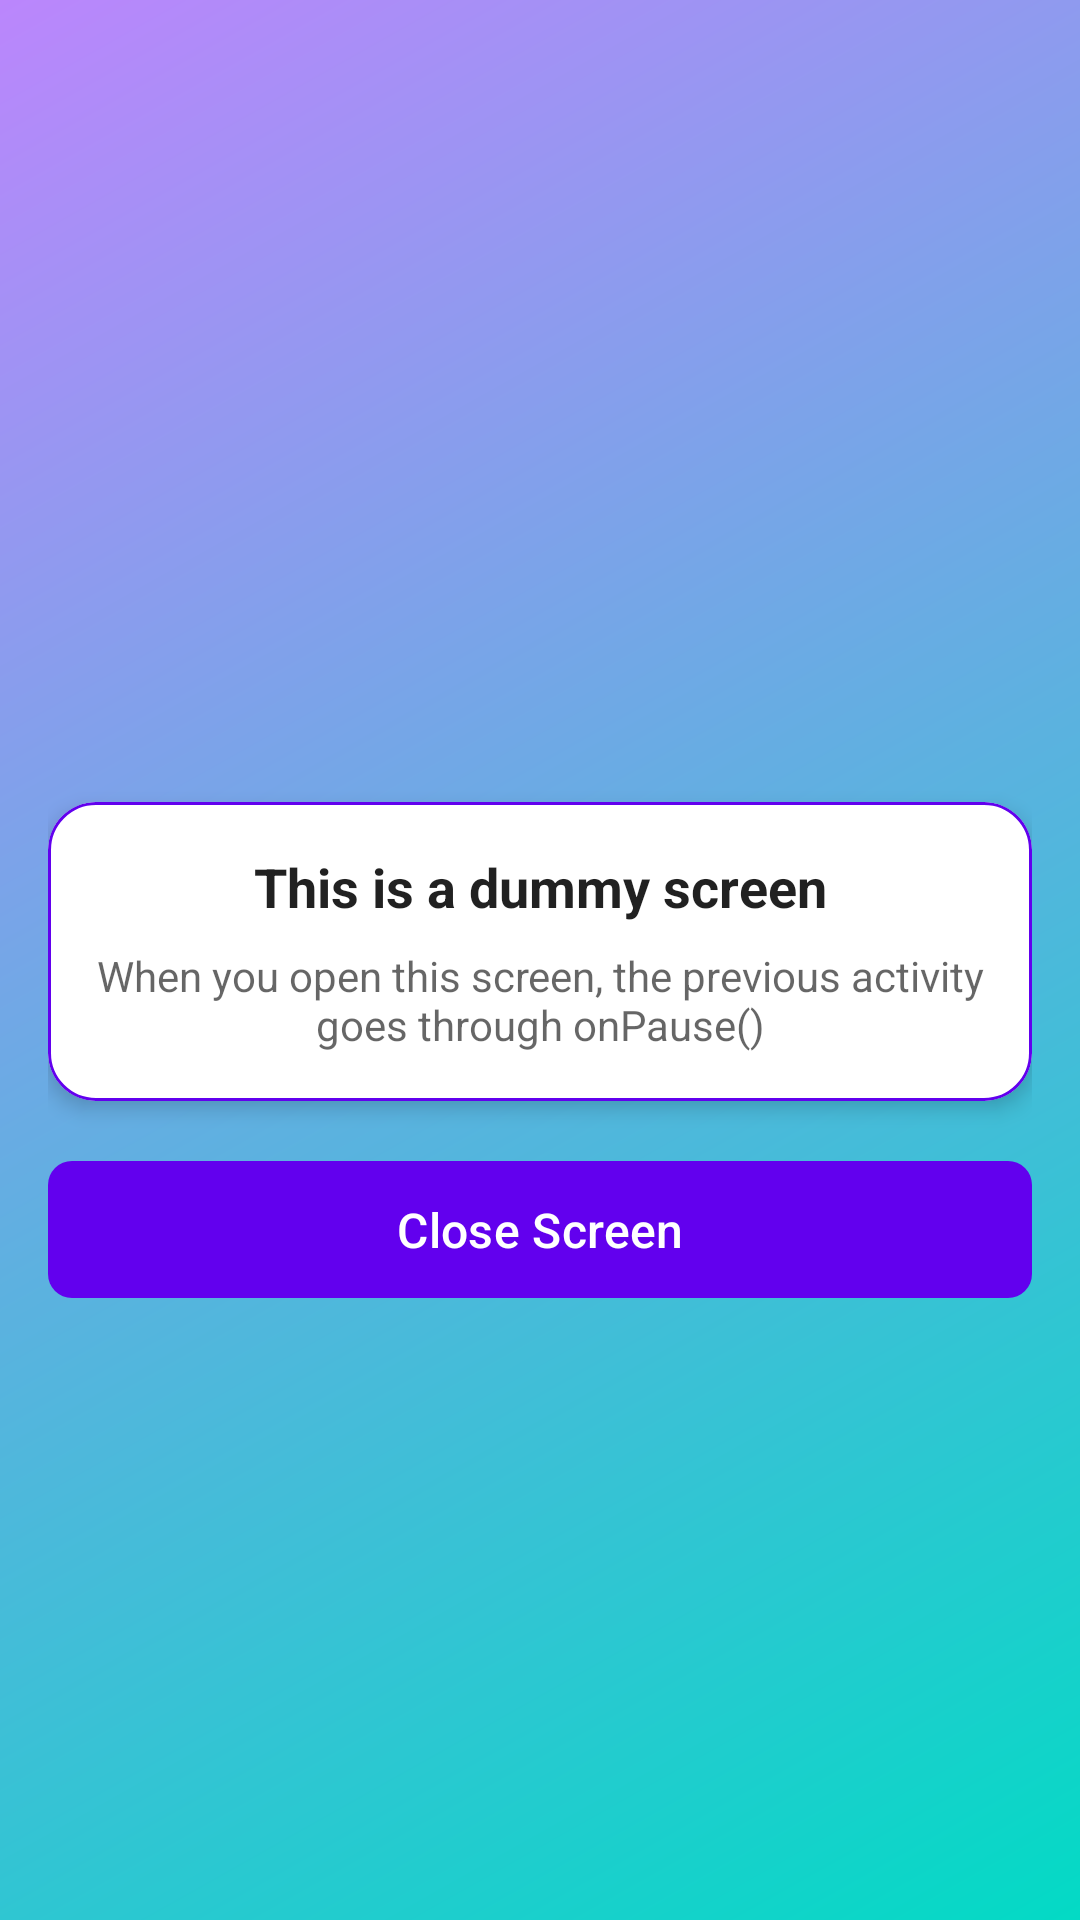

Layout XML and referenced resources for this Android screen:
<!-- AndroidManifest.xml: activity theme Theme.AndroidPlayground -->
<!-- res/layout/activity_dummy.xml -->
<?xml version="1.0" encoding="utf-8"?>
<androidx.coordinatorlayout.widget.CoordinatorLayout xmlns:android="http://schemas.android.com/apk/res/android"
    xmlns:app="http://schemas.android.com/apk/res-auto"
    android:layout_width="match_parent"
    android:layout_height="match_parent"
    android:background="@drawable/gradient_background">

    <com.google.android.material.appbar.AppBarLayout
        android:layout_width="match_parent"
        android:layout_height="wrap_content"
        android:background="@android:color/transparent"
        app:elevation="0dp">

        <androidx.appcompat.widget.Toolbar
            android:id="@+id/toolbar"
            android:layout_width="match_parent"
            android:layout_height="?attr/actionBarSize"
            android:background="@android:color/transparent"
            app:navigationIcon="@drawable/ic_back"
            app:titleTextColor="@color/white" />

    </com.google.android.material.appbar.AppBarLayout>

    <LinearLayout
        android:layout_width="match_parent"
        android:layout_height="match_parent"
        android:gravity="center"
        android:orientation="vertical"
        android:padding="16dp"
        app:layout_behavior="@string/appbar_scrolling_view_behavior">

        <com.google.android.material.card.MaterialCardView
            android:layout_width="match_parent"
            android:layout_height="wrap_content"
            android:layout_marginBottom="16dp"
            app:cardBackgroundColor="@color/white"
            app:cardCornerRadius="16dp"
            app:cardElevation="4dp"
            app:strokeColor="@color/purple_500"
            app:strokeWidth="1dp">

            <LinearLayout
                android:layout_width="match_parent"
                android:layout_height="wrap_content"
                android:orientation="vertical"
                android:padding="16dp">

                <TextView
                    android:layout_width="match_parent"
                    android:layout_height="wrap_content"
                    android:gravity="center"
                    android:text="This is a dummy screen"
                    android:textColor="@color/text_primary"
                    android:textSize="18sp"
                    android:textStyle="bold" />

                <TextView
                    android:layout_width="match_parent"
                    android:layout_height="wrap_content"
                    android:layout_marginTop="8dp"
                    android:gravity="center"
                    android:text="When you open this screen, the previous activity goes through onPause()"
                    android:textColor="@color/text_secondary"
                    android:textSize="14sp" />

            </LinearLayout>

        </com.google.android.material.card.MaterialCardView>

        <com.google.android.material.button.MaterialButton
            android:id="@+id/closeButton"
            android:layout_width="match_parent"
            android:layout_height="wrap_content"
            android:padding="12dp"
            android:text="Close Screen"
            android:textSize="16sp"
            app:cornerRadius="8dp" />

    </LinearLayout>

</androidx.coordinatorlayout.widget.CoordinatorLayout>
<!-- resources referenced by this layout -->
<resources>
  <color name="purple_500">#FF6200EE</color>
  <color name="text_primary">#DE000000</color>
  <color name="text_secondary">#99000000</color>
  <color name="white">#FFFFFFFF</color>
  <!-- drawable gradient_background (drawable) -->
  <?xml version="1.0" encoding="utf-8"?>
  <shape xmlns:android="http://schemas.android.com/apk/res/android">
      <gradient
          android:angle="135"
          android:endColor="@color/purple_200"
          android:startColor="@color/teal_200"
          android:type="linear" />
  </shape>
  <style name="Theme.AndroidPlayground" parent="Base.Theme.AndroidPlayground" />
  <color name="purple_200">#FFBB86FC</color>
  <color name="teal_200">#FF03DAC5</color>
  <style name="Base.Theme.AndroidPlayground" parent="Theme.Material3.DayNight.NoActionBar">
          
          <item name="colorPrimary">@color/purple_500</item>
          <item name="colorPrimaryVariant">@color/purple_700</item>
          <item name="colorOnPrimary">@color/white</item>
          <item name="colorSecondary">@color/teal_200</item>
          <item name="colorSecondaryVariant">@color/teal_700</item>
          <item name="colorOnSecondary">@color/black</item>
          <item name="android:statusBarColor">?attr/colorPrimaryVariant</item>
      </style>
  <color name="purple_700">#FF3700B3</color>
  <color name="teal_700">#FF018786</color>
  <color name="black">#FF000000</color>
</resources>
